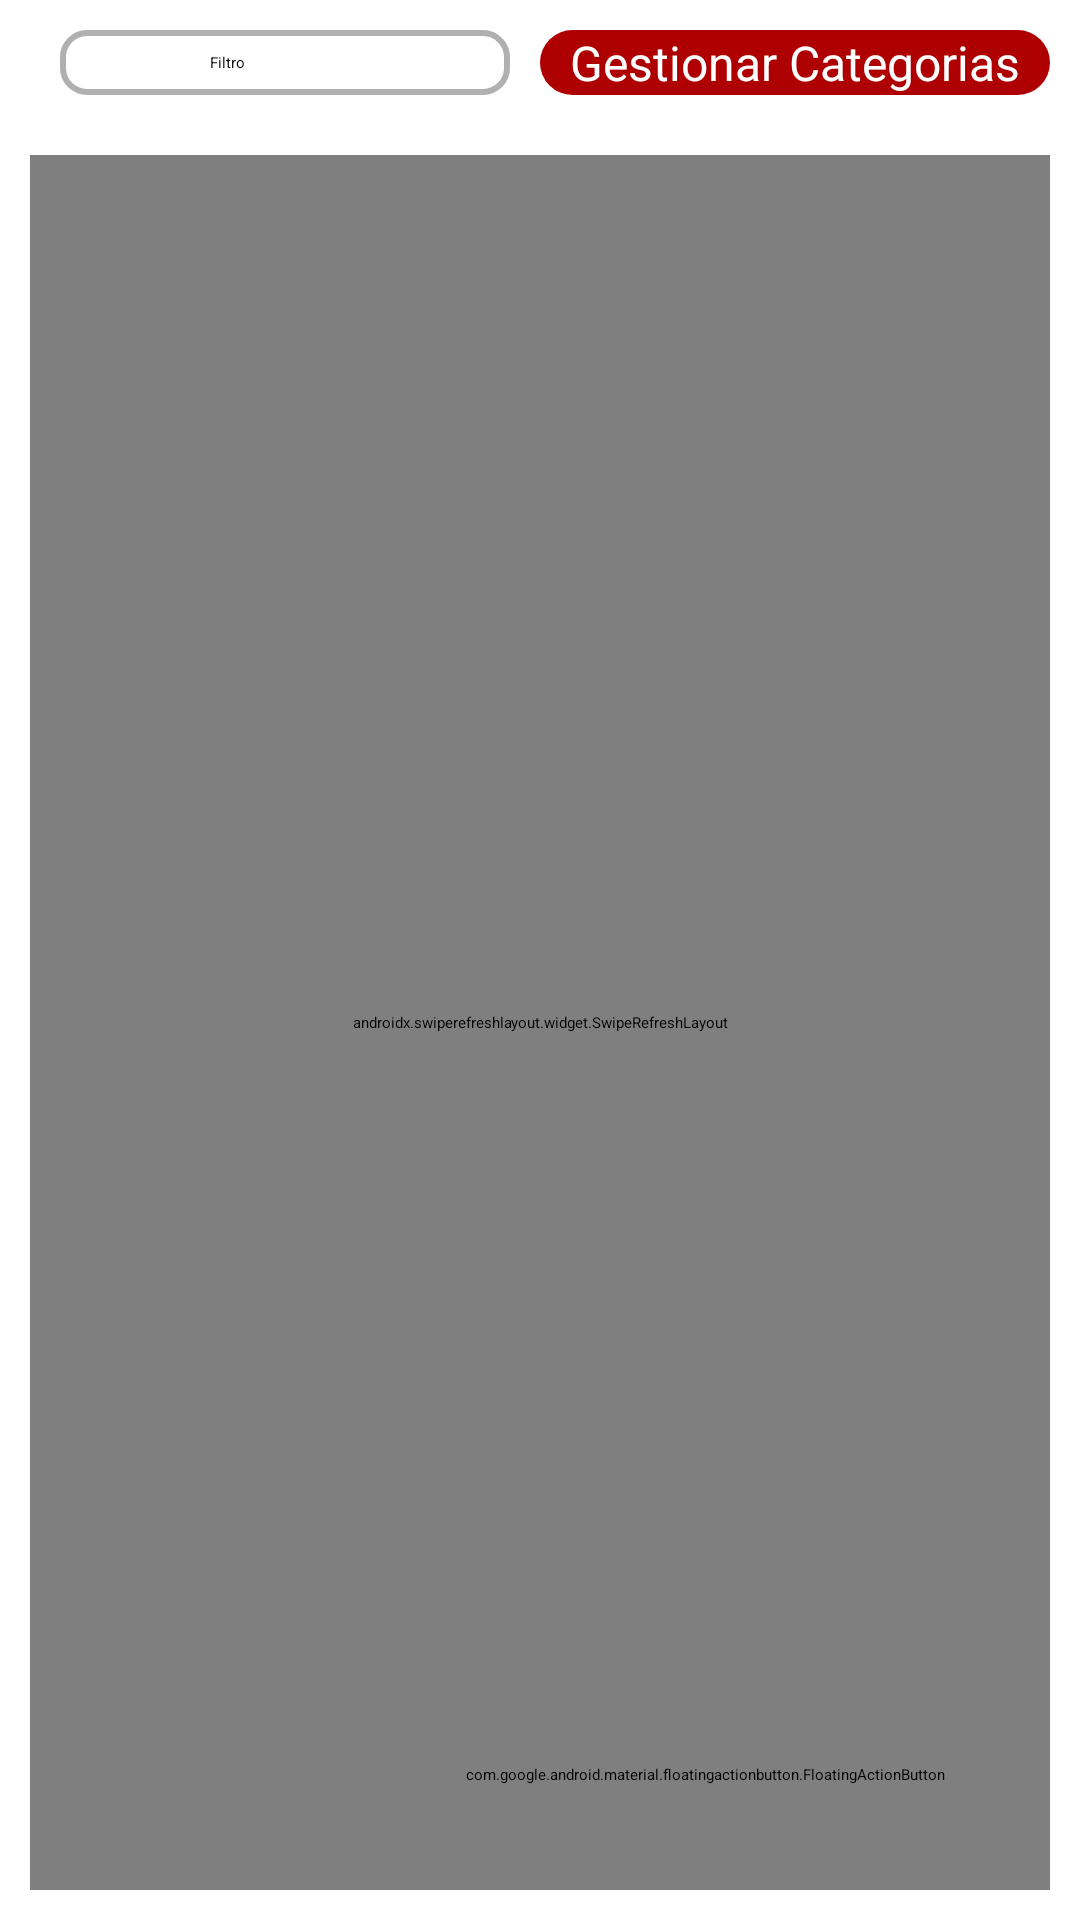

Reconstruct the res/layout file that produces this screen, plus the resources it refers to.
<!-- AndroidManifest.xml: application theme Theme.DonAlonsoPOS -->
<!-- res/layout/fragment_productos.xml -->
<?xml version="1.0" encoding="utf-8"?>
<androidx.coordinatorlayout.widget.CoordinatorLayout xmlns:android="http://schemas.android.com/apk/res/android"
    xmlns:app="http://schemas.android.com/apk/res-auto"
    xmlns:tools="http://schemas.android.com/tools"
    android:layout_width="match_parent"
    android:layout_height="match_parent"
    android:orientation="vertical"
    tools:context=".ui.productos.ProductosFragment">

    <LinearLayout
        android:layout_width="match_parent"
        android:layout_height="match_parent"
        android:orientation="vertical">

        <LinearLayout
            android:layout_width="match_parent"
            android:layout_height="wrap_content"
            android:layout_margin="10dp"
            android:gravity="center_vertical"
            android:orientation="horizontal">

            <SearchView
                android:id="@+id/searchView"
                android:layout_width="wrap_content"
                android:layout_height="wrap_content"
                android:layout_weight="1"
                android:background="@drawable/borde_curveado">

            </SearchView>

            <LinearLayout
                android:layout_width="150dp"
                android:layout_height="match_parent"
                android:layout_marginHorizontal="10dp"
                android:layout_weight="0"
                android:background="@drawable/borde_curveado"
                android:orientation="horizontal">

                <ImageButton
                    android:id="@+id/ibFiltro"
                    android:layout_width="50dp"
                    android:layout_height="match_parent"
                    android:layout_gravity="center_horizontal|center_vertical"
                    android:layout_weight="0"
                    android:background="?attr/selectableItemBackgroundBorderless"
                    android:src="@drawable/icono_filtro" />

                <TextView
                    android:id="@+id/tvFiltro"
                    android:layout_width="match_parent"
                    android:layout_height="match_parent"
                    android:layout_weight="0"
                    android:gravity="center_vertical"
                    android:text="Filtro" />

            </LinearLayout>

            <Button
                android:id="@+id/btnGestionarCategorias"
                android:layout_width="wrap_content"
                android:layout_height="wrap_content"
                android:layout_weight="0"
                android:background="@drawable/btn_primary"
                android:paddingHorizontal="10dp"
                android:text="Gestionar Categorias"
                android:textColor="@color/white"
                android:textSize="16sp" />

        </LinearLayout>

        <androidx.swiperefreshlayout.widget.SwipeRefreshLayout
            android:id="@+id/swipeRefreshLayout"
            android:layout_width="match_parent"
            android:layout_height="match_parent"
            android:layout_margin="10dp">

            <androidx.recyclerview.widget.RecyclerView
                android:id="@+id/lista"
                android:layout_width="match_parent"
                android:layout_height="match_parent"
                android:layout_margin="10dp"
                android:background="@drawable/borde_curveado" />

        </androidx.swiperefreshlayout.widget.SwipeRefreshLayout>

    </LinearLayout>

    <com.google.android.material.floatingactionbutton.FloatingActionButton
        android:id="@+id/btnAgregar"
        android:layout_width="wrap_content"
        android:layout_height="wrap_content"
        android:layout_margin="45sp"
        android:layout_gravity="bottom|end"
        android:clickable="true"
        android:contentDescription="Boton para agregar producto"
        android:src="@drawable/icono_anadir"
        app:backgroundTint="@color/red" />
</androidx.coordinatorlayout.widget.CoordinatorLayout>
<!-- resources referenced by this layout -->
<resources>
  <color name="red">#ae0000</color>
  <color name="white">#FFFFFFFF</color>
  <!-- drawable borde_curveado (drawable) -->
  <?xml version="1.0" encoding="utf-8"?>
  <shape xmlns:android="http://schemas.android.com/apk/res/android">
  
      
      <solid android:color="@android:color/transparent" />
  
      
      <stroke
          android:width="2dp"
          android:color="#B0B0B0" />
  
      
      <corners android:radius="8dp" />
  
  </shape>
  <!-- drawable btn_primary (drawable) -->
  <?xml version="1.0" encoding="utf-8"?>
  <shape android:shape="rectangle" xmlns:android="http://schemas.android.com/apk/res/android">
  
      <solid android:color="@color/red"/>
      <corners android:radius="20dp"/>
  
  </shape>
  <!-- drawable icono_anadir (drawable) -->
  <vector xmlns:android="http://schemas.android.com/apk/res/android" android:height="24dp" android:tint="#FEFFFF" android:viewportHeight="24" android:viewportWidth="24" android:width="24dp">
        
      <path android:fillColor="@android:color/white" android:pathData="M19,13h-6v6h-2v-6H5v-2h6V5h2v6h6v2z"/>
      
  </vector>
  <style name="Theme.DonAlonsoPOS" parent="Base.Theme.DonAlonsoPOS" />
  <style name="Base.Theme.DonAlonsoPOS" parent="Theme.AppCompat.Light.NoActionBar">
          
          <item name="colorPrimary">@color/red</item>
      </style>
</resources>
